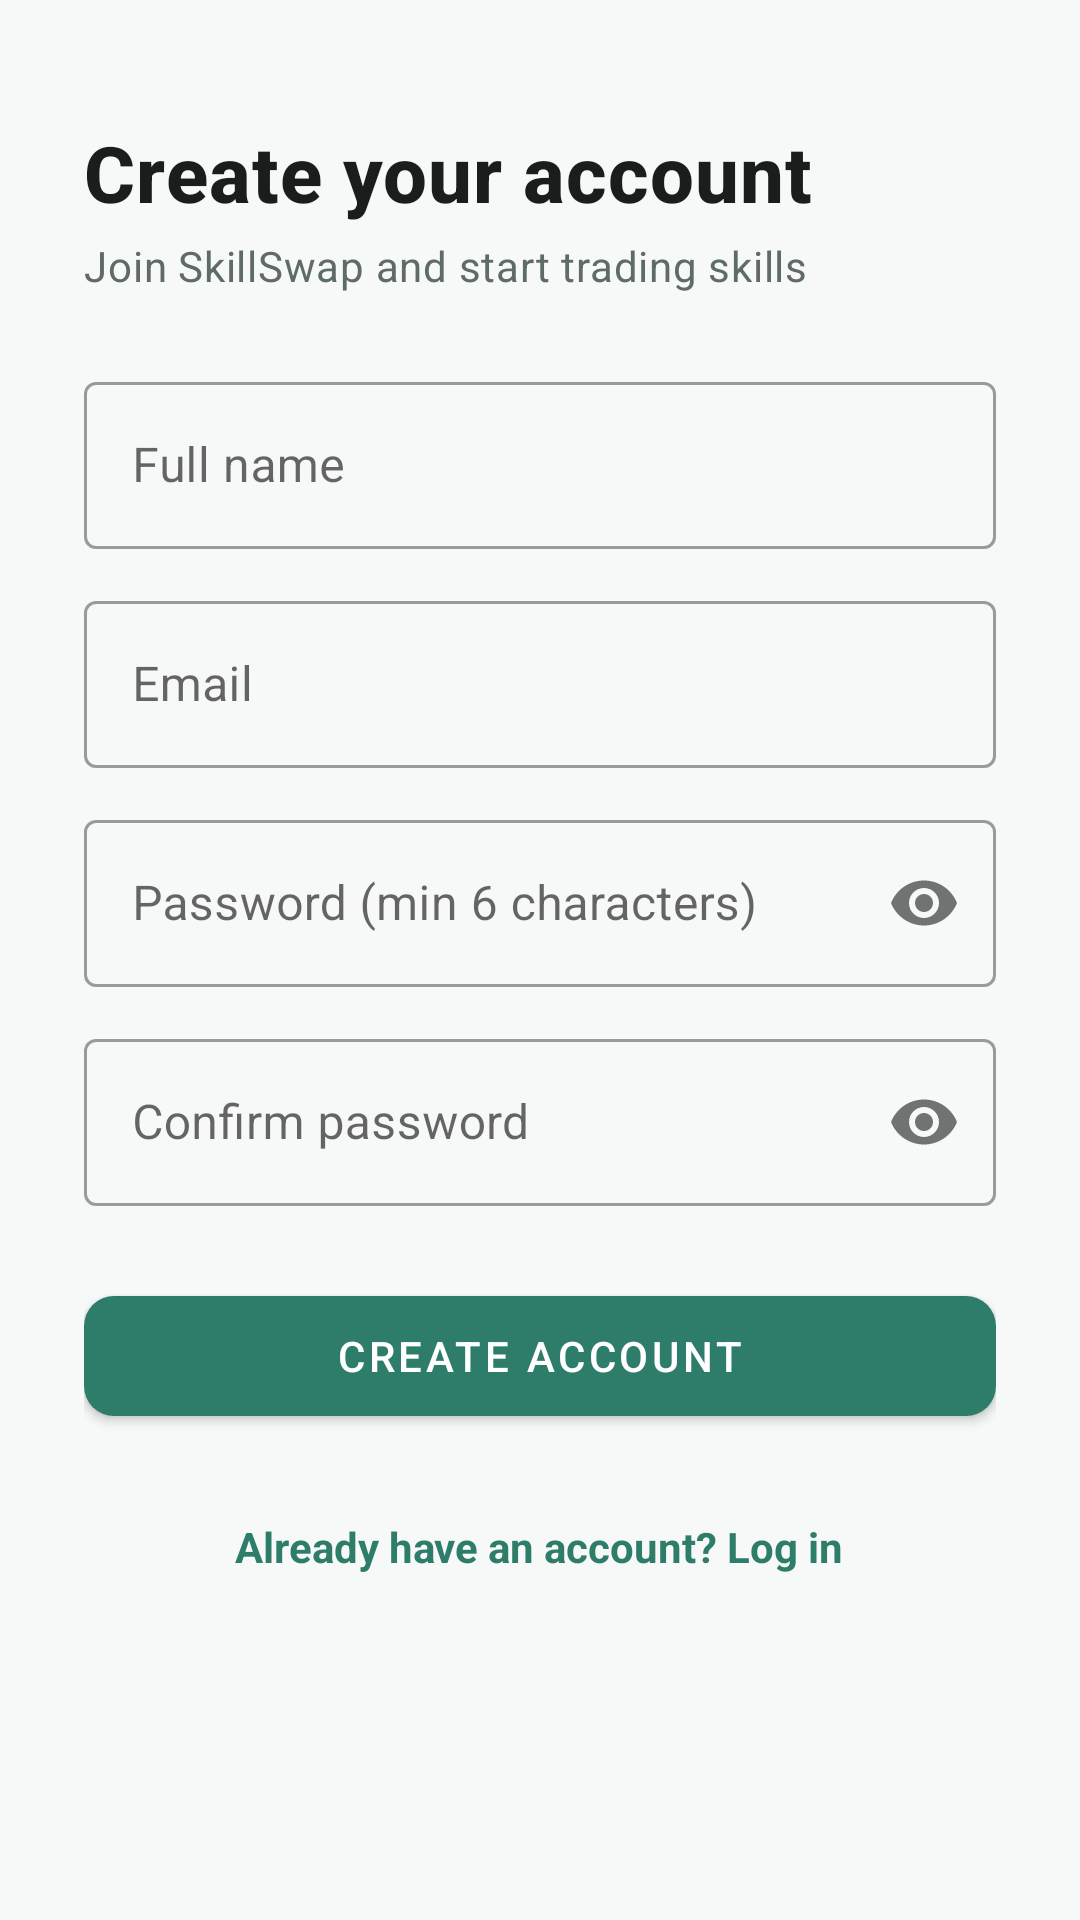

This screen was rendered from an Android layout file. Write that file and the resources it references.
<!-- AndroidManifest.xml: application theme Theme.SkillSwap -->
<!-- res/layout/activity_register.xml -->
<?xml version="1.0" encoding="utf-8"?>
<ScrollView xmlns:android="http://schemas.android.com/apk/res/android"
    xmlns:app="http://schemas.android.com/apk/res-auto"
    android:layout_width="match_parent"
    android:layout_height="match_parent"
    android:background="@color/background"
    android:fillViewport="true">

    <LinearLayout
        android:layout_width="match_parent"
        android:layout_height="wrap_content"
        android:orientation="vertical"
        android:padding="28dp">

        <TextView
            android:layout_width="wrap_content"
            android:layout_height="wrap_content"
            android:layout_marginTop="12dp"
            android:text="Create your account"
            android:textAppearance="@style/TextAppearance.SkillSwap.Title"
            android:textSize="26sp" />

        <TextView
            android:layout_width="wrap_content"
            android:layout_height="wrap_content"
            android:layout_marginTop="4dp"
            android:layout_marginBottom="24dp"
            android:text="Join SkillSwap and start trading skills"
            android:textAppearance="@style/TextAppearance.SkillSwap.Body" />

        <com.google.android.material.textfield.TextInputLayout
            android:id="@+id/tilName"
            style="@style/Widget.MaterialComponents.TextInputLayout.OutlinedBox"
            android:layout_width="match_parent"
            android:layout_height="wrap_content"
            android:hint="Full name">

            <com.google.android.material.textfield.TextInputEditText
                android:id="@+id/etName"
                android:layout_width="match_parent"
                android:layout_height="wrap_content"
                android:inputType="textPersonName" />
        </com.google.android.material.textfield.TextInputLayout>

        <com.google.android.material.textfield.TextInputLayout
            android:id="@+id/tilEmail"
            style="@style/Widget.MaterialComponents.TextInputLayout.OutlinedBox"
            android:layout_width="match_parent"
            android:layout_height="wrap_content"
            android:layout_marginTop="12dp"
            android:hint="Email">

            <com.google.android.material.textfield.TextInputEditText
                android:id="@+id/etEmail"
                android:layout_width="match_parent"
                android:layout_height="wrap_content"
                android:inputType="textEmailAddress" />
        </com.google.android.material.textfield.TextInputLayout>

        <com.google.android.material.textfield.TextInputLayout
            android:id="@+id/tilPassword"
            style="@style/Widget.MaterialComponents.TextInputLayout.OutlinedBox"
            android:layout_width="match_parent"
            android:layout_height="wrap_content"
            android:layout_marginTop="12dp"
            app:passwordToggleEnabled="true"
            android:hint="Password (min 6 characters)">

            <com.google.android.material.textfield.TextInputEditText
                android:id="@+id/etPassword"
                android:layout_width="match_parent"
                android:layout_height="wrap_content"
                android:inputType="textPassword" />
        </com.google.android.material.textfield.TextInputLayout>

        <com.google.android.material.textfield.TextInputLayout
            android:id="@+id/tilConfirmPassword"
            style="@style/Widget.MaterialComponents.TextInputLayout.OutlinedBox"
            android:layout_width="match_parent"
            android:layout_height="wrap_content"
            android:layout_marginTop="12dp"
            app:passwordToggleEnabled="true"
            android:hint="Confirm password">

            <com.google.android.material.textfield.TextInputEditText
                android:id="@+id/etConfirmPassword"
                android:layout_width="match_parent"
                android:layout_height="wrap_content"
                android:inputType="textPassword" />
        </com.google.android.material.textfield.TextInputLayout>

        <com.google.android.material.button.MaterialButton
            android:id="@+id/btnRegister"
            style="@style/Widget.SkillSwap.Button"
            android:layout_width="match_parent"
            android:layout_height="52dp"
            android:layout_marginTop="24dp"
            android:text="Create Account"
            android:textColor="@color/white" />

        <ProgressBar
            android:id="@+id/progressBar"
            android:layout_width="wrap_content"
            android:layout_height="wrap_content"
            android:layout_marginTop="16dp"
            android:layout_gravity="center"
            android:visibility="gone" />

        <TextView
            android:id="@+id/tvGoLogin"
            android:layout_width="wrap_content"
            android:layout_height="wrap_content"
            android:layout_marginTop="20dp"
            android:layout_gravity="center"
            android:padding="8dp"
            android:text="Already have an account? Log in"
            android:textColor="@color/primary"
            android:textStyle="bold" />

    </LinearLayout>
</ScrollView>
<!-- resources referenced by this layout -->
<resources>
  <color name="background">#F7F9F8</color>
  <color name="primary">#2E7D6B</color>
  <color name="white">#FFFFFF</color>
  <style name="TextAppearance.SkillSwap.Body" parent="TextAppearance.MaterialComponents.Body2">
          <item name="android:textColor">@color/text_secondary</item>
      </style>
  <style name="TextAppearance.SkillSwap.Title" parent="TextAppearance.MaterialComponents.Headline6">
          <item name="android:textColor">@color/text_primary</item>
          <item name="android:textStyle">bold</item>
      </style>
  <style name="Widget.SkillSwap.Button" parent="Widget.MaterialComponents.Button">
          <item name="backgroundTint">@color/primary</item>
          <item name="cornerRadius">10dp</item>
      </style>
  <style name="Theme.SkillSwap" parent="Theme.MaterialComponents.DayNight.NoActionBar">
          <item name="colorPrimary">@color/primary</item>
          <item name="colorPrimaryDark">@color/primary_dark</item>
          <item name="colorAccent">@color/accent</item>
          <item name="colorSecondary">@color/accent</item>
          <item name="android:statusBarColor">@color/primary_dark</item>
          <item name="android:windowBackground">@color/background</item>
          <item name="android:windowLightStatusBar" tools:targetApi="23">false</item>
      </style>
  <color name="text_secondary">#5F6B67</color>
  <color name="text_primary">#1A1D1B</color>
  <color name="primary_dark">#1B5E4F</color>
  <color name="accent">#FF8A3D</color>
</resources>
